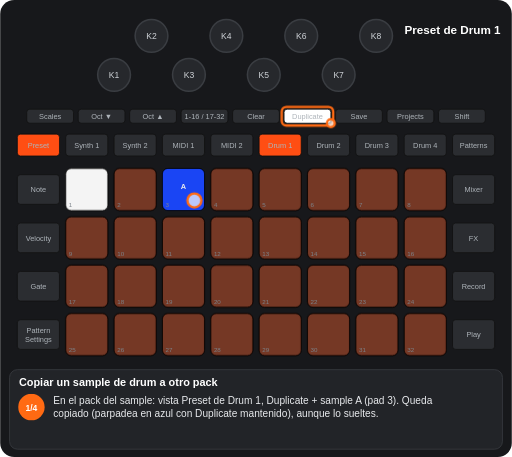
t = 0.00 s
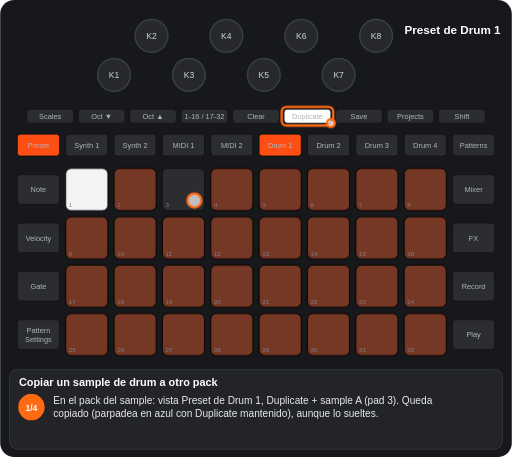
t = 1.19 s
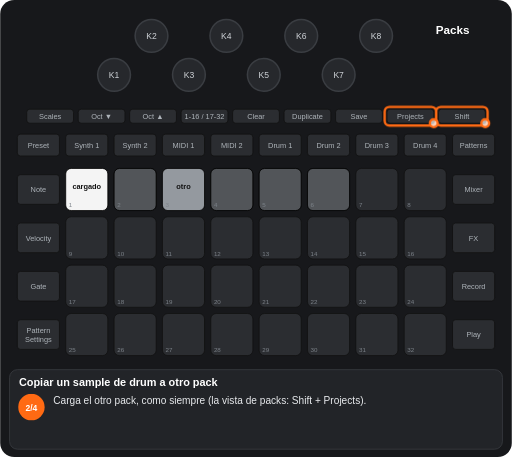
t = 2.79 s
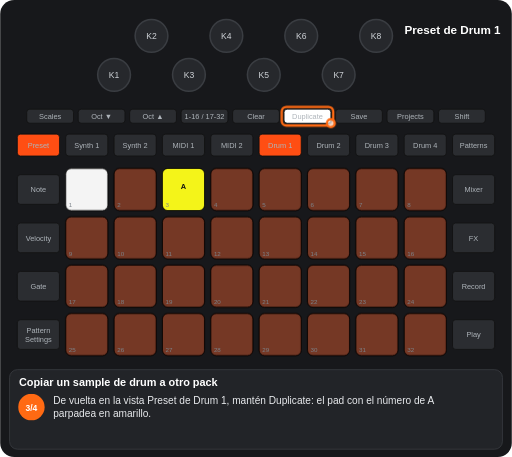
t = 4.23 s
t = 5.53 s: frame unchanged from t = 4.23 s, image omitted
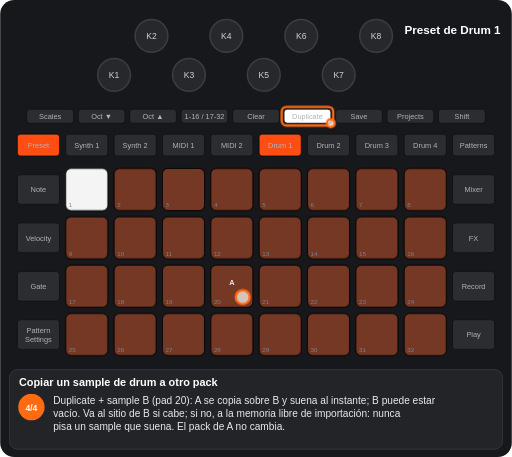
t = 7.21 s

The animated SVG that drew these frames (rendered in a browser with its animation timeline set to each time). Animation: 8 CSS @keyframes rules; one cycle of 8.46 s, repeats indefinitely.

<svg xmlns="http://www.w3.org/2000/svg" viewBox="0 0 656 586" width="656" height="586" font-family="Arial, Helvetica, sans-serif" role="img" aria-label="Copiar un sample de drum a otro pack"><title>Copiar un sample de drum a otro pack</title><style>.kb{fill:#26282c;stroke:#3a3d42;stroke-width:2}.kt{font-size:11px;fill:#cfd3d8;text-anchor:middle}.u{fill:#2b2d31;stroke:#111}.bt{font-size:9.5px;fill:#aeb4ba;text-anchor:middle}.pn{font-size:8px;fill:#7d838a}.pl{font-size:9.5px;font-weight:bold;text-anchor:middle}.kl{font-size:10px;fill:#cfd3d8;text-anchor:middle}.fg{fill:#fff;fill-opacity:.7;stroke:#ff6a13;stroke-width:3}.fo{fill:none;stroke:#ff6a13;stroke-width:3}.ta{fill:none;stroke:#ff6a13;stroke-width:3}.vw{font-size:15px;font-weight:bold;fill:#fff;text-anchor:middle}.ti{font-size:14px;font-weight:bold;fill:#fff}.cp{font-size:13px;fill:#e8eaed}.sn{font-size:11px;font-weight:bold;fill:#fff;text-anchor:middle}.b{animation:b .6s step-end infinite}@keyframes b{0%{opacity:1}50%{opacity:0}100%{opacity:0}}.v{animation:v 1.2s ease-in-out infinite}@keyframes v{0%{opacity:1}50%{opacity:.3}100%{opacity:1}}.g0{animation:kg0 8461ms step-end infinite}@keyframes kg0{0%{opacity:1}28.094%{opacity:0}47.465%{opacity:1}100%{opacity:1}}.g1{animation:kg1 8461ms step-end infinite}@keyframes kg1{0%{opacity:1}28.094%{opacity:0}100%{opacity:0}}.g2{animation:kg2 8461ms step-end infinite}@keyframes kg2{0%{opacity:1}28.094%{opacity:0}47.465%{opacity:1}70.453%{opacity:0}100%{opacity:0}}.g3{animation:kg3 8461ms step-end infinite;opacity:0}@keyframes kg3{0%{opacity:0}28.094%{opacity:1}47.465%{opacity:0}100%{opacity:0}}.g4{animation:kg4 8461ms step-end infinite;opacity:0}@keyframes kg4{0%{opacity:0}47.465%{opacity:1}70.453%{opacity:0}100%{opacity:0}}.g5{animation:kg5 8461ms step-end infinite;opacity:0}@keyframes kg5{0%{opacity:0}70.453%{opacity:1}100%{opacity:1}}</style><rect width="656" height="586" rx="18" fill="#17181b"/><circle cx="146" cy="96" r="21" class="kb"/><text x="146" y="100" class="kt">K1</text><circle cx="194" cy="46" r="21" class="kb"/><text x="194" y="50" class="kt">K2</text><circle cx="242" cy="96" r="21" class="kb"/><text x="242" y="100" class="kt">K3</text><circle cx="290" cy="46" r="21" class="kb"/><text x="290" y="50" class="kt">K4</text><circle cx="338" cy="96" r="21" class="kb"/><text x="338" y="100" class="kt">K5</text><circle cx="386" cy="46" r="21" class="kb"/><text x="386" y="50" class="kt">K6</text><circle cx="434" cy="96" r="21" class="kb"/><text x="434" y="100" class="kt">K7</text><circle cx="482" cy="46" r="21" class="kb"/><text x="482" y="50" class="kt">K8</text><rect x="34" y="140" width="60" height="18" rx="4" class="u"/><text x="64" y="152.5" class="bt">Scales</text><rect x="100" y="140" width="60" height="18" rx="4" class="u"/><text x="130" y="152.5" class="bt">Oct ▼</text><rect x="166" y="140" width="60" height="18" rx="4" class="u"/><text x="196" y="152.5" class="bt">Oct ▲</text><rect x="232" y="140" width="60" height="18" rx="4" class="u"/><text x="262" y="152.5" class="bt">1-16 / 17-32</text><rect x="298" y="140" width="60" height="18" rx="4" class="u"/><text x="328" y="152.5" class="bt">Clear</text><rect x="364" y="140" width="60" height="18" rx="4" class="u"/><text x="394" y="152.5" class="bt">Duplicate</text><rect x="430" y="140" width="60" height="18" rx="4" class="u"/><text x="460" y="152.5" class="bt">Save</text><rect x="496" y="140" width="60" height="18" rx="4" class="u"/><text x="526" y="152.5" class="bt">Projects</text><rect x="562" y="140" width="60" height="18" rx="4" class="u"/><text x="592" y="152.5" class="bt">Shift</text><rect x="22" y="172" width="54" height="28" rx="4" class="u"/><text x="49" y="189.5" class="bt">Preset</text><rect x="84" y="172" width="54" height="28" rx="4" class="u"/><text x="111" y="189.5" class="bt">Synth 1</text><rect x="146" y="172" width="54" height="28" rx="4" class="u"/><text x="173" y="189.5" class="bt">Synth 2</text><rect x="208" y="172" width="54" height="28" rx="4" class="u"/><text x="235" y="189.5" class="bt">MIDI 1</text><rect x="270" y="172" width="54" height="28" rx="4" class="u"/><text x="297" y="189.5" class="bt">MIDI 2</text><rect x="332" y="172" width="54" height="28" rx="4" class="u"/><text x="359" y="189.5" class="bt">Drum 1</text><rect x="394" y="172" width="54" height="28" rx="4" class="u"/><text x="421" y="189.5" class="bt">Drum 2</text><rect x="456" y="172" width="54" height="28" rx="4" class="u"/><text x="483" y="189.5" class="bt">Drum 3</text><rect x="518" y="172" width="54" height="28" rx="4" class="u"/><text x="545" y="189.5" class="bt">Drum 4</text><rect x="580" y="172" width="54" height="28" rx="4" class="u"/><text x="607" y="189.5" class="bt">Patterns</text><rect x="22" y="224" width="54" height="38" rx="4" class="u"/><text x="49" y="246.5" class="bt">Note</text><rect x="580" y="224" width="54" height="38" rx="4" class="u"/><text x="607" y="246.5" class="bt">Mixer</text><rect x="22" y="286" width="54" height="38" rx="4" class="u"/><text x="49" y="308.5" class="bt">Velocity</text><rect x="580" y="286" width="54" height="38" rx="4" class="u"/><text x="607" y="308.5" class="bt">FX</text><rect x="22" y="348" width="54" height="38" rx="4" class="u"/><text x="49" y="370.5" class="bt">Gate</text><rect x="580" y="348" width="54" height="38" rx="4" class="u"/><text x="607" y="370.5" class="bt">Record</text><rect x="22" y="410" width="54" height="38" rx="4" class="u"/><text x="49" y="427" class="bt">Pattern</text><text x="49" y="438" class="bt">Settings</text><rect x="580" y="410" width="54" height="38" rx="4" class="u"/><text x="607" y="432.5" class="bt">Play</text><rect x="84" y="216" width="54" height="54" rx="7" class="u"/><rect x="146" y="216" width="54" height="54" rx="7" class="u"/><rect x="208" y="216" width="54" height="54" rx="7" class="u"/><rect x="270" y="216" width="54" height="54" rx="7" class="u"/><rect x="332" y="216" width="54" height="54" rx="7" class="u"/><rect x="394" y="216" width="54" height="54" rx="7" class="u"/><rect x="456" y="216" width="54" height="54" rx="7" class="u"/><rect x="518" y="216" width="54" height="54" rx="7" class="u"/><rect x="84" y="278" width="54" height="54" rx="7" class="u"/><rect x="146" y="278" width="54" height="54" rx="7" class="u"/><rect x="208" y="278" width="54" height="54" rx="7" class="u"/><rect x="270" y="278" width="54" height="54" rx="7" class="u"/><rect x="332" y="278" width="54" height="54" rx="7" class="u"/><rect x="394" y="278" width="54" height="54" rx="7" class="u"/><rect x="456" y="278" width="54" height="54" rx="7" class="u"/><rect x="518" y="278" width="54" height="54" rx="7" class="u"/><rect x="84" y="340" width="54" height="54" rx="7" class="u"/><rect x="146" y="340" width="54" height="54" rx="7" class="u"/><rect x="208" y="340" width="54" height="54" rx="7" class="u"/><rect x="270" y="340" width="54" height="54" rx="7" class="u"/><rect x="332" y="340" width="54" height="54" rx="7" class="u"/><rect x="394" y="340" width="54" height="54" rx="7" class="u"/><rect x="456" y="340" width="54" height="54" rx="7" class="u"/><rect x="518" y="340" width="54" height="54" rx="7" class="u"/><rect x="84" y="402" width="54" height="54" rx="7" class="u"/><rect x="146" y="402" width="54" height="54" rx="7" class="u"/><rect x="208" y="402" width="54" height="54" rx="7" class="u"/><rect x="270" y="402" width="54" height="54" rx="7" class="u"/><rect x="332" y="402" width="54" height="54" rx="7" class="u"/><rect x="394" y="402" width="54" height="54" rx="7" class="u"/><rect x="456" y="402" width="54" height="54" rx="7" class="u"/><rect x="518" y="402" width="54" height="54" rx="7" class="u"/><g class="g0"><rect x="84" y="216" width="54" height="54" rx="7" fill="#ffffff" fill-opacity="0.95" stroke="#000"/><rect x="146" y="216" width="54" height="54" rx="7" fill="#ff4e13" fill-opacity="0.35" stroke="#000"/><rect x="270" y="216" width="54" height="54" rx="7" fill="#ff4e13" fill-opacity="0.35" stroke="#000"/><rect x="332" y="216" width="54" height="54" rx="7" fill="#ff4e13" fill-opacity="0.35" stroke="#000"/><rect x="394" y="216" width="54" height="54" rx="7" fill="#ff4e13" fill-opacity="0.35" stroke="#000"/><rect x="456" y="216" width="54" height="54" rx="7" fill="#ff4e13" fill-opacity="0.35" stroke="#000"/><rect x="518" y="216" width="54" height="54" rx="7" fill="#ff4e13" fill-opacity="0.35" stroke="#000"/><rect x="84" y="278" width="54" height="54" rx="7" fill="#ff4e13" fill-opacity="0.35" stroke="#000"/><rect x="146" y="278" width="54" height="54" rx="7" fill="#ff4e13" fill-opacity="0.35" stroke="#000"/><rect x="208" y="278" width="54" height="54" rx="7" fill="#ff4e13" fill-opacity="0.35" stroke="#000"/><rect x="270" y="278" width="54" height="54" rx="7" fill="#ff4e13" fill-opacity="0.35" stroke="#000"/><rect x="332" y="278" width="54" height="54" rx="7" fill="#ff4e13" fill-opacity="0.35" stroke="#000"/><rect x="394" y="278" width="54" height="54" rx="7" fill="#ff4e13" fill-opacity="0.35" stroke="#000"/><rect x="456" y="278" width="54" height="54" rx="7" fill="#ff4e13" fill-opacity="0.35" stroke="#000"/><rect x="518" y="278" width="54" height="54" rx="7" fill="#ff4e13" fill-opacity="0.35" stroke="#000"/><rect x="84" y="340" width="54" height="54" rx="7" fill="#ff4e13" fill-opacity="0.35" stroke="#000"/><rect x="146" y="340" width="54" height="54" rx="7" fill="#ff4e13" fill-opacity="0.35" stroke="#000"/><rect x="208" y="340" width="54" height="54" rx="7" fill="#ff4e13" fill-opacity="0.35" stroke="#000"/><rect x="332" y="340" width="54" height="54" rx="7" fill="#ff4e13" fill-opacity="0.35" stroke="#000"/><rect x="394" y="340" width="54" height="54" rx="7" fill="#ff4e13" fill-opacity="0.35" stroke="#000"/><rect x="456" y="340" width="54" height="54" rx="7" fill="#ff4e13" fill-opacity="0.35" stroke="#000"/><rect x="518" y="340" width="54" height="54" rx="7" fill="#ff4e13" fill-opacity="0.35" stroke="#000"/><rect x="84" y="402" width="54" height="54" rx="7" fill="#ff4e13" fill-opacity="0.35" stroke="#000"/><rect x="146" y="402" width="54" height="54" rx="7" fill="#ff4e13" fill-opacity="0.35" stroke="#000"/><rect x="208" y="402" width="54" height="54" rx="7" fill="#ff4e13" fill-opacity="0.35" stroke="#000"/><rect x="270" y="402" width="54" height="54" rx="7" fill="#ff4e13" fill-opacity="0.35" stroke="#000"/><rect x="332" y="402" width="54" height="54" rx="7" fill="#ff4e13" fill-opacity="0.35" stroke="#000"/><rect x="394" y="402" width="54" height="54" rx="7" fill="#ff4e13" fill-opacity="0.35" stroke="#000"/><rect x="456" y="402" width="54" height="54" rx="7" fill="#ff4e13" fill-opacity="0.35" stroke="#000"/><rect x="518" y="402" width="54" height="54" rx="7" fill="#ff4e13" fill-opacity="0.35" stroke="#000"/></g><g class="g1"><g class="b"><rect x="208" y="216" width="54" height="54" rx="7" fill="#1a47ff" fill-opacity="0.95" stroke="#000"/><text x="235" y="242" class="pl" fill="#e8eaed">A</text></g></g><g class="g2"><rect x="270" y="340" width="54" height="54" rx="7" fill="#ff4e13" fill-opacity="0.35" stroke="#000"/></g><g class="g3"><rect x="84" y="216" width="54" height="54" rx="7" fill="#ffffff" fill-opacity="0.95" stroke="#000"/><text x="111" y="242" class="pl" fill="#111">cargado</text><rect x="146" y="216" width="54" height="54" rx="7" fill="#9aa0a6" fill-opacity="0.35" stroke="#000"/><rect x="208" y="216" width="54" height="54" rx="7" fill="#9aa0a6" fill-opacity="0.95" stroke="#000"/><text x="235" y="242" class="pl" fill="#111">otro</text><rect x="270" y="216" width="54" height="54" rx="7" fill="#9aa0a6" fill-opacity="0.35" stroke="#000"/><rect x="332" y="216" width="54" height="54" rx="7" fill="#9aa0a6" fill-opacity="0.35" stroke="#000"/><rect x="394" y="216" width="54" height="54" rx="7" fill="#9aa0a6" fill-opacity="0.35" stroke="#000"/></g><g class="g4"><g class="b"><rect x="208" y="216" width="54" height="54" rx="7" fill="#ffff19" fill-opacity="0.95" stroke="#000"/><text x="235" y="242" class="pl" fill="#111">A</text></g></g><g class="g5"><rect x="208" y="216" width="54" height="54" rx="7" fill="#ff4e13" fill-opacity="0.35" stroke="#000"/><rect x="270" y="340" width="54" height="54" rx="7" fill="#ff4e13" fill-opacity="0.35" stroke="#000"/><text x="297" y="366" class="pl" fill="#e8eaed">A</text></g><text x="88" y="266" class="pn">1</text><text x="150" y="266" class="pn">2</text><text x="212" y="266" class="pn">3</text><text x="274" y="266" class="pn">4</text><text x="336" y="266" class="pn">5</text><text x="398" y="266" class="pn">6</text><text x="460" y="266" class="pn">7</text><text x="522" y="266" class="pn">8</text><text x="88" y="328" class="pn">9</text><text x="150" y="328" class="pn">10</text><text x="212" y="328" class="pn">11</text><text x="274" y="328" class="pn">12</text><text x="336" y="328" class="pn">13</text><text x="398" y="328" class="pn">14</text><text x="460" y="328" class="pn">15</text><text x="522" y="328" class="pn">16</text><text x="88" y="390" class="pn">17</text><text x="150" y="390" class="pn">18</text><text x="212" y="390" class="pn">19</text><text x="274" y="390" class="pn">20</text><text x="336" y="390" class="pn">21</text><text x="398" y="390" class="pn">22</text><text x="460" y="390" class="pn">23</text><text x="522" y="390" class="pn">24</text><text x="88" y="452" class="pn">25</text><text x="150" y="452" class="pn">26</text><text x="212" y="452" class="pn">27</text><text x="274" y="452" class="pn">28</text><text x="336" y="452" class="pn">29</text><text x="398" y="452" class="pn">30</text><text x="460" y="452" class="pn">31</text><text x="522" y="452" class="pn">32</text><g class="g0"><rect x="332" y="172" width="54" height="28" rx="4" fill="#ff4e13" stroke="#111"/><text x="359" y="189.5" class="bt" fill="#111">Drum 1</text><rect x="22" y="172" width="54" height="28" rx="4" fill="#ff4e13" stroke="#111"/><text x="49" y="189.5" class="bt" fill="#111">Preset</text><rect x="364" y="140" width="60" height="18" rx="4" fill="#ffffff" stroke="#111"/><text x="394" y="152.5" class="bt" fill="#111">Duplicate</text></g><g class="g0"><text x="580" y="44" class="vw">Preset de Drum 1</text></g><g class="g3"><text x="580" y="44" class="vw">Packs</text></g><g class="g0"><rect x="361" y="137" width="66" height="24" rx="6" class="fo"/><circle cx="424" cy="158" r="5" class="fg"/></g><g class="g1"><circle cx="249" cy="257" r="9" class="fg"/></g><g class="g3"><rect x="559" y="137" width="66" height="24" rx="6" class="fo"/><circle cx="622" cy="158" r="5" class="fg"/><rect x="493" y="137" width="66" height="24" rx="6" class="fo"/><circle cx="556" cy="158" r="5" class="fg"/></g><g class="g5"><circle cx="311" cy="381" r="9" class="fg"/></g><rect x="12" y="474" width="632" height="102" rx="10" fill="#222428" stroke="#3a3d42"/><text x="24" y="495" class="ti">Copiar un sample de drum a otro pack</text><g class="g1"><circle cx="40" cy="522" r="17" fill="#ff6a13"/><text x="40" y="526.5" class="sn">1/4</text><text x="68" y="518" class="cp">En el pack del sample: vista Preset de Drum 1, Duplicate + sample A (pad 3). Queda</text><text x="68" y="535" class="cp">copiado (parpadea en azul con Duplicate mantenido), aunque lo sueltes.</text></g><g class="g3"><circle cx="40" cy="522" r="17" fill="#ff6a13"/><text x="40" y="526.5" class="sn">2/4</text><text x="68" y="518" class="cp">Carga el otro pack, como siempre (la vista de packs: Shift + Projects).</text></g><g class="g4"><circle cx="40" cy="522" r="17" fill="#ff6a13"/><text x="40" y="526.5" class="sn">3/4</text><text x="68" y="518" class="cp">De vuelta en la vista Preset de Drum 1, mantén Duplicate: el pad con el número de A</text><text x="68" y="535" class="cp">parpadea en amarillo.</text></g><g class="g5"><circle cx="40" cy="522" r="17" fill="#ff6a13"/><text x="40" y="526.5" class="sn">4/4</text><text x="68" y="518" class="cp">Duplicate + sample B (pad 20): A se copia sobre B y suena al instante; B puede estar</text><text x="68" y="535" class="cp">vacío. Va al sitio de B si cabe; si no, a la memoria libre de importación: nunca</text><text x="68" y="552" class="cp">pisa un sample que suena. El pack de A no cambia.</text></g></svg>
